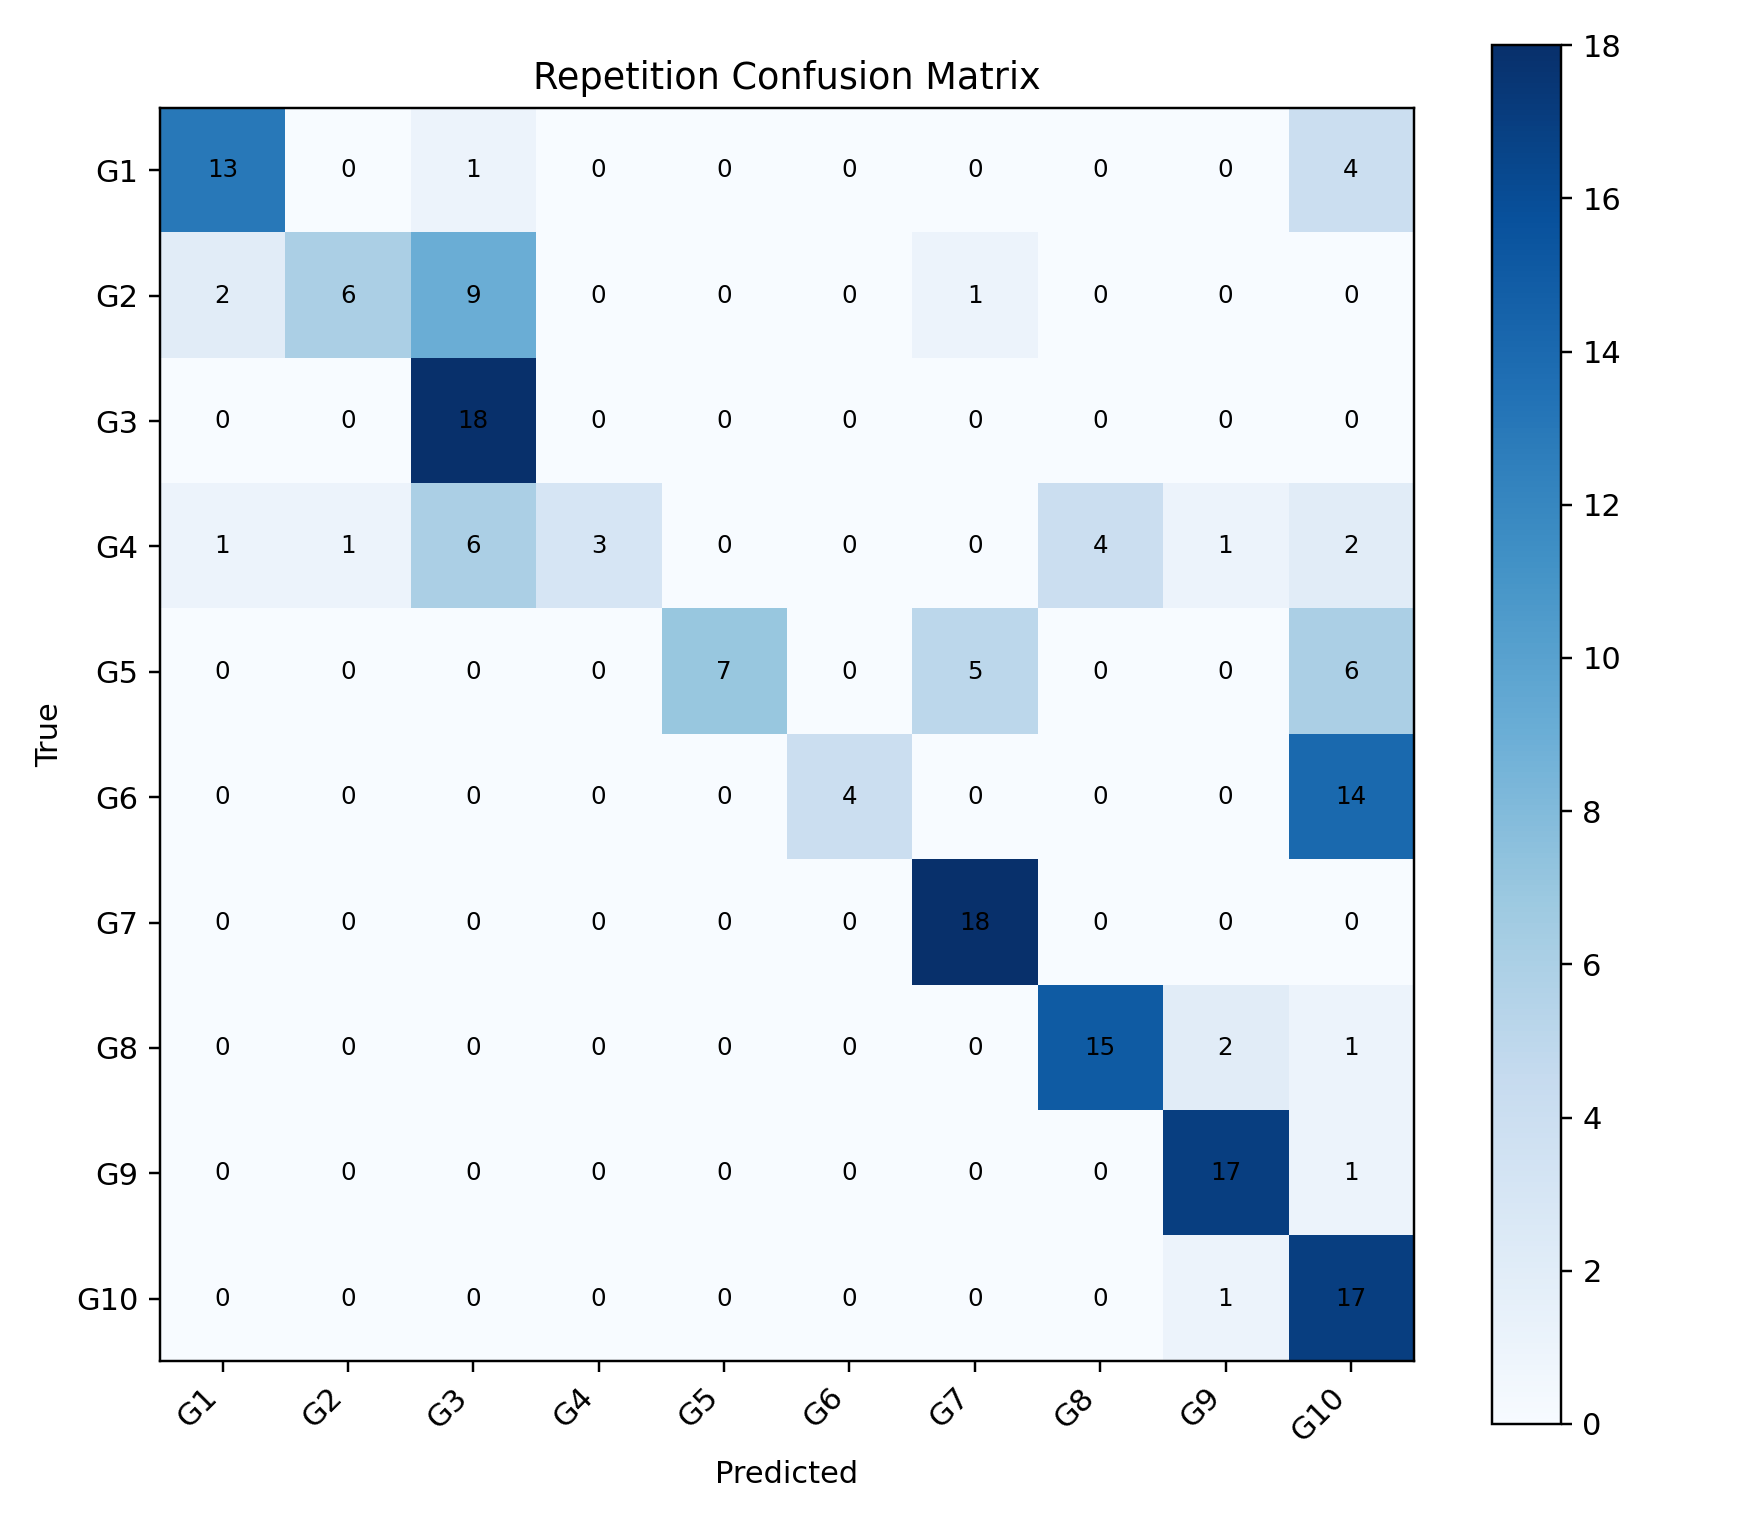

Data behind this chart, as committed beside it:
, G1, G2, G3, G4, G5, G6, G7, G8, G9, G10
G1, 13, 0, 1, 0, 0, 0, 0, 0, 0, 4
G2, 2, 6, 9, 0, 0, 0, 1, 0, 0, 0
G3, 0, 0, 18, 0, 0, 0, 0, 0, 0, 0
G4, 1, 1, 6, 3, 0, 0, 0, 4, 1, 2
G5, 0, 0, 0, 0, 7, 0, 5, 0, 0, 6
G6, 0, 0, 0, 0, 0, 4, 0, 0, 0, 14
G7, 0, 0, 0, 0, 0, 0, 18, 0, 0, 0
G8, 0, 0, 0, 0, 0, 0, 0, 15, 2, 1
G9, 0, 0, 0, 0, 0, 0, 0, 0, 17, 1
G10, 0, 0, 0, 0, 0, 0, 0, 0, 1, 17
